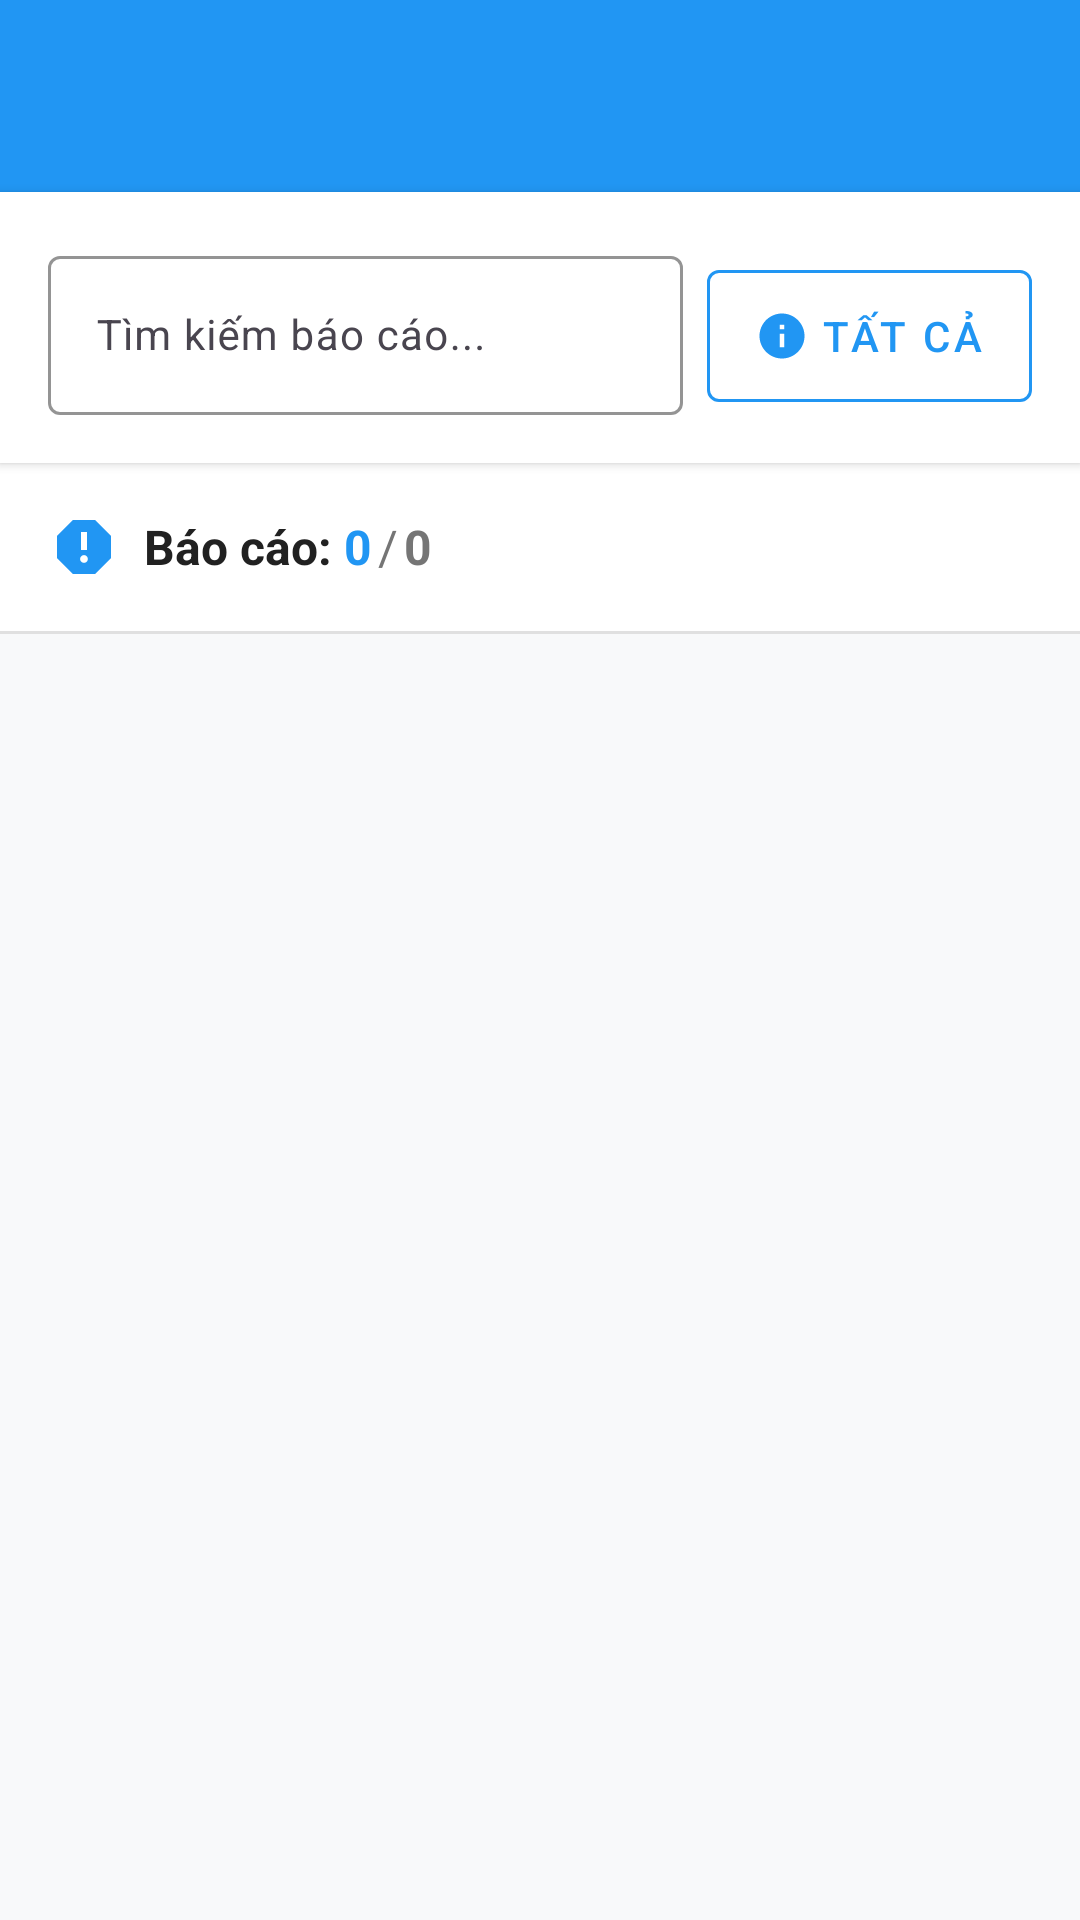

This screen was rendered from an Android layout file. Write that file and the resources it references.
<!-- AndroidManifest.xml: activity theme Theme.ProjectPRM392 -->
<!-- res/layout/activity_admin_report_management.xml -->
<?xml version="1.0" encoding="utf-8"?>
<LinearLayout xmlns:android="http://schemas.android.com/apk/res/android"
    xmlns:app="http://schemas.android.com/apk/res-auto"
    android:layout_width="match_parent"
    android:layout_height="match_parent"
    android:orientation="vertical"
    android:background="@color/background_light">

    
    <androidx.appcompat.widget.Toolbar
        android:id="@+id/toolbar"
        android:layout_width="match_parent"
        android:layout_height="?attr/actionBarSize"
        android:background="@color/colorPrimary"
        android:theme="@style/ThemeOverlay.AppCompat.Dark.ActionBar"
        app:popupTheme="@style/ThemeOverlay.AppCompat.Light" />

    
    <LinearLayout
        android:layout_width="match_parent"
        android:layout_height="wrap_content"
        android:orientation="horizontal"
        android:padding="16dp"
        android:background="@android:color/white"
        android:elevation="2dp">

        
        <com.google.android.material.textfield.TextInputLayout
            android:layout_width="0dp"
            android:layout_height="wrap_content"
            android:layout_weight="1"
            android:layout_marginEnd="8dp"
            app:boxStrokeColor="@color/colorPrimary"
            app:hintTextColor="@color/colorPrimary">

            <com.google.android.material.textfield.TextInputEditText
                android:id="@+id/etSearch"
                android:layout_width="match_parent"
                android:layout_height="wrap_content"
                android:hint="Tìm kiếm báo cáo..."
                android:inputType="text"
                android:drawableStart="@drawable/ic_search"
                android:drawablePadding="8dp"
                android:textSize="14sp" />

        </com.google.android.material.textfield.TextInputLayout>

        
        <com.google.android.material.button.MaterialButton
            android:id="@+id/btnFilter"
            android:layout_width="wrap_content"
            android:layout_height="56dp"
            android:text="Tất cả"
            android:textColor="@color/colorPrimary"
            android:backgroundTint="@android:color/transparent"
            app:strokeColor="@color/colorPrimary"
            app:strokeWidth="1dp"
            app:icon="@drawable/ic_filter"
            app:iconTint="@color/colorPrimary"
            style="@style/Widget.MaterialComponents.Button.OutlinedButton" />

    </LinearLayout>

    
    <LinearLayout
        android:layout_width="match_parent"
        android:layout_height="wrap_content"
        android:orientation="horizontal"
        android:padding="16dp"
        android:background="@android:color/white"
        android:gravity="center_vertical">

        <ImageView
            android:layout_width="24dp"
            android:layout_height="24dp"
            android:src="@drawable/ic_report"
            app:tint="@color/colorPrimary"
            android:layout_marginEnd="8dp" />

        <TextView
            android:layout_width="wrap_content"
            android:layout_height="wrap_content"
            android:text="Báo cáo: "
            android:textSize="16sp"
            android:textColor="@color/text_primary"
            android:textStyle="bold" />

        <TextView
            android:id="@+id/tvFilteredCount"
            android:layout_width="wrap_content"
            android:layout_height="wrap_content"
            android:text="0"
            android:textSize="16sp"
            android:textColor="@color/colorPrimary"
            android:textStyle="bold" />

        <TextView
            android:layout_width="wrap_content"
            android:layout_height="wrap_content"
            android:text="/"
            android:textSize="16sp"
            android:textColor="@color/text_secondary"
            android:layout_marginStart="2dp"
            android:layout_marginEnd="2dp" />

        <TextView
            android:id="@+id/tvReportCount"
            android:layout_width="wrap_content"
            android:layout_height="wrap_content"
            android:text="0"
            android:textSize="16sp"
            android:textColor="@color/text_secondary"
            android:textStyle="bold" />

    </LinearLayout>

    
    <View
        android:layout_width="match_parent"
        android:layout_height="1dp"
        android:background="@color/divider" />

    
    <FrameLayout
        android:layout_width="match_parent"
        android:layout_height="0dp"
        android:layout_weight="1">

        
        <androidx.recyclerview.widget.RecyclerView
            android:id="@+id/rvReports"
            android:layout_width="match_parent"
            android:layout_height="match_parent"
            android:padding="8dp"
            android:clipToPadding="false" />

        
        <LinearLayout
            android:id="@+id/layoutEmptyState"
            android:layout_width="wrap_content"
            android:layout_height="wrap_content"
            android:layout_gravity="center"
            android:orientation="vertical"
            android:gravity="center"
            android:visibility="gone">

            <ImageView
                android:layout_width="120dp"
                android:layout_height="120dp"
                android:src="@drawable/ic_report"
                android:alpha="0.3"
                app:tint="@color/text_secondary" />

            <TextView
                android:layout_width="wrap_content"
                android:layout_height="wrap_content"
                android:text="Không có báo cáo nào"
                android:textSize="18sp"
                android:textColor="@color/text_secondary"
                android:textStyle="bold"
                android:layout_marginTop="16dp" />

            <TextView
                android:layout_width="wrap_content"
                android:layout_height="wrap_content"
                android:text="Chưa có báo cáo nào được tạo"
                android:textSize="14sp"
                android:textColor="@color/text_secondary"
                android:layout_marginTop="8dp" />

        </LinearLayout>

        
        <ProgressBar
            android:id="@+id/progressBar"
            android:layout_width="wrap_content"
            android:layout_height="wrap_content"
            android:layout_gravity="center"
            android:visibility="gone"
            android:indeterminateTint="@color/colorPrimary" />

    </FrameLayout>

</LinearLayout>
<!-- resources referenced by this layout -->
<resources>
  <color name="background_light">#F8F9FA</color>
  <color name="colorPrimary">#2196F3</color>
  <color name="divider">#E0E0E0</color>
  <color name="text_primary">#212121</color>
  <color name="text_secondary">#757575</color>
  <!-- drawable ic_filter (drawable) -->
  <?xml version="1.0" encoding="utf-8"?>
  <vector xmlns:android="http://schemas.android.com/apk/res/android"
      android:width="24dp"
      android:height="24dp"
      android:viewportWidth="24"
      android:viewportHeight="24">
      <path
          android:fillColor="@color/gray_dark"
          android:pathData="M12,2C6.48,2 2,6.48 2,12s4.48,10 10,10 10,-4.48 10,-10S17.52,2 12,2zM13,17h-2v-6h2v6zM13,9h-2L11,7h2v2z"/>
  </vector>
  <!-- drawable ic_report (drawable) -->
  <vector xmlns:android="http://schemas.android.com/apk/res/android"
      android:width="24dp"
      android:height="24dp"
      android:viewportWidth="24"
      android:viewportHeight="24"
      android:tint="?attr/colorOnSurface">
    <path
        android:fillColor="@android:color/white"
        android:pathData="M15.73,3L8.27,3L3,8.27v7.46L8.27,21h7.46L21,15.73L21,8.27L15.73,3zM12,17.3c-0.72,0 -1.3,-0.58 -1.3,-1.3 0,-0.72 0.58,-1.3 1.3,-1.3 0.72,0 1.3,0.58 1.3,1.3 0,0.72 -0.58,1.3 -1.3,1.3zM13,13h-2L11,7h2v6z"/>
  </vector>
  <style name="Theme.ProjectPRM392" parent="Base.Theme.ProjectPRM392" />
  <color name="gray_dark">#757575</color>
  <style name="Base.Theme.ProjectPRM392" parent="Theme.Material3.DayNight.NoActionBar">
          
          <item name="colorPrimary">@color/colorPrimary</item>
          <item name="colorPrimaryVariant">@color/colorPrimaryDark</item>
          <item name="colorOnPrimary">@color/colorOnPrimary</item>
          
          
          <item name="colorSecondary">@color/colorAccent</item>
          <item name="colorOnSecondary">@color/colorOnSecondary</item>
          
          
          <item name="android:statusBarColor">@color/colorPrimaryDark</item>
          
          
          <item name="android:colorBackground">@color/colorBackground</item>
          <item name="colorSurface">@color/colorSurface</item>
          <item name="colorOnBackground">@color/colorOnBackground</item>
          <item name="colorOnSurface">@color/colorOnSurface</item>
          
          
          <item name="colorError">@color/colorError</item>
          <item name="colorOnError">@color/colorOnError</item>
      </style>
  <color name="colorPrimaryDark">#1976D2</color>
  <color name="colorOnPrimary">#FFFFFF</color>
  <color name="colorAccent">#03DAC5</color>
  <color name="colorOnSecondary">#000000</color>
  <color name="colorBackground">#FFFFFF</color>
  <color name="colorSurface">#FFFFFF</color>
  <color name="colorOnBackground">#000000</color>
  <color name="colorOnSurface">#000000</color>
  <color name="colorError">#F44336</color>
  <color name="colorOnError">#FFFFFF</color>
</resources>
